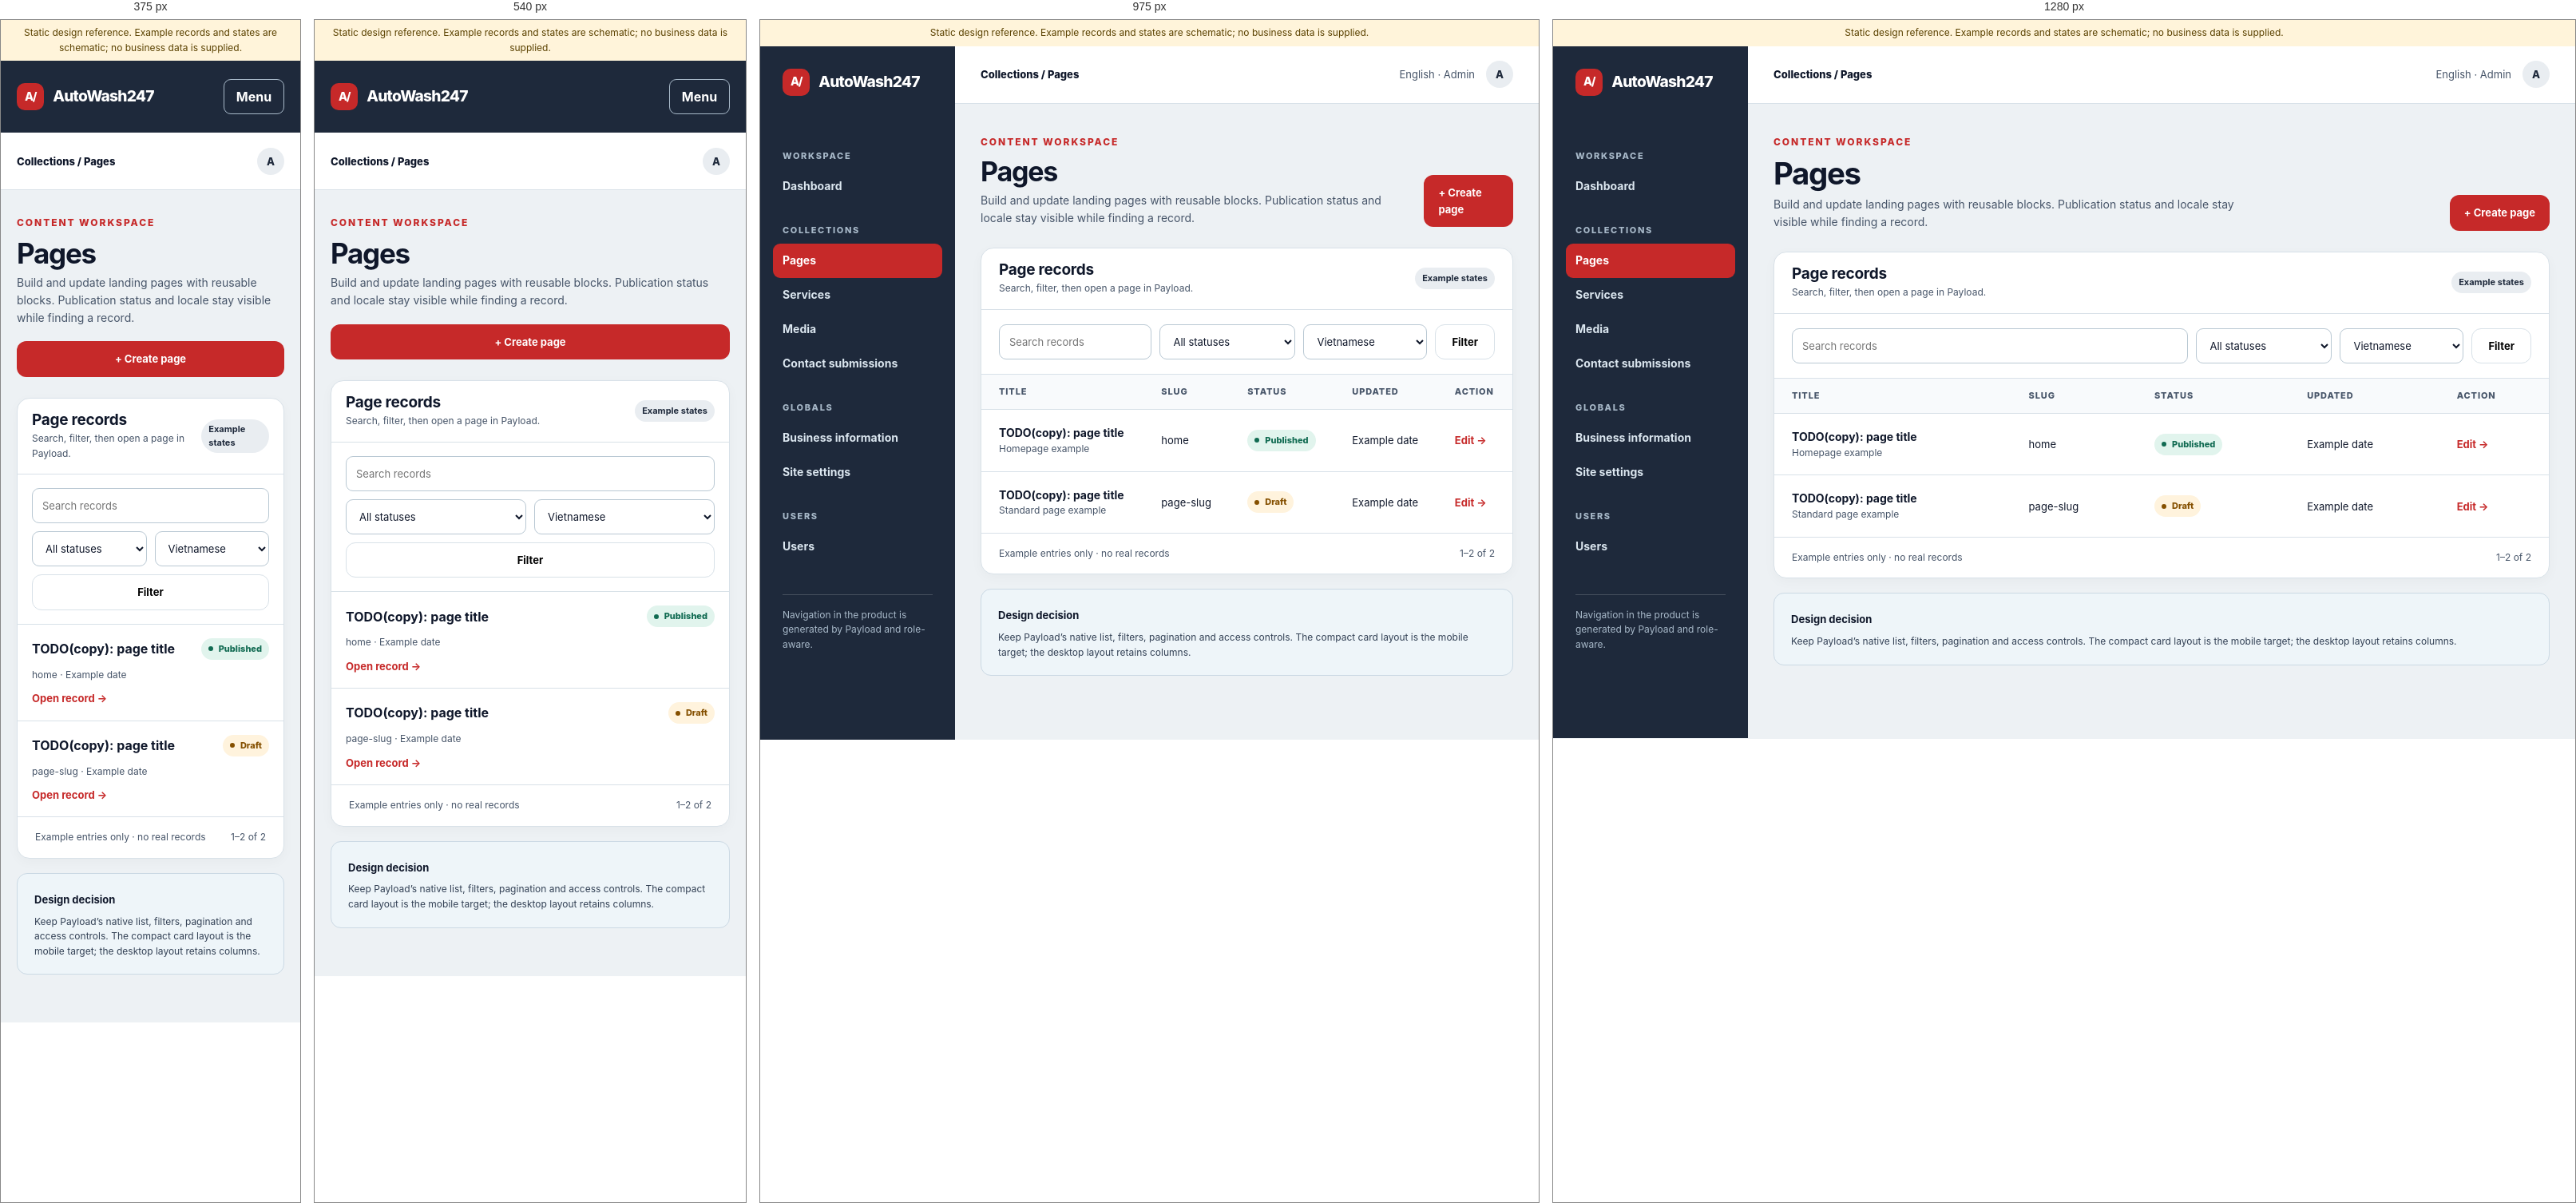
Rendered at 375 px, 540 px, 975 px and 1280 px, left to right.

<!-- file: pages-list.html -->
<!doctype html>
<html lang="en">
  <head>
    <meta charset="utf-8" />
    <meta name="viewport" content="width=device-width, initial-scale=1" />
    <title>Pages · AutoWash247 CMS design reference</title>
    <link rel="stylesheet" href="./admin-reference.css" />
  </head>
  <body>
    <div class="reference-note">
      Static design reference. Example records and states are schematic; no
      business data is supplied.
    </div>
    <div class="admin-shell" data-menu-open="false">
      <div class="mobile-brand">
        <a class="brand" href="dashboard.html"
          ><span class="brand__mark">A/</span>AutoWash247</a
        ><button
          class="menu-button"
          type="button"
          aria-label="Open admin navigation"
          aria-expanded="false"
        >
          Menu
        </button>
      </div>
      <aside class="admin-rail">
        <a class="brand" href="dashboard.html"
          ><span class="brand__mark">A/</span>AutoWash247</a
        >
        <nav aria-label="Admin sections">
          <div class="rail-caption">Workspace</div>
          <a href="dashboard.html">Dashboard</a>
          <div class="rail-caption">Collections</div>
          <a href="pages-list.html" aria-current="page">Pages</a
          ><a href="services-list.html">Services</a
          ><a href="media-library.html">Media</a
          ><a href="contact-submissions.html">Contact submissions</a>
          <div class="rail-caption">Globals</div>
          <a href="business-info.html">Business information</a
          ><a href="site-settings.html">Site settings</a>
          <div class="rail-caption">Users</div>
          <a href="users.html">Users</a>
        </nav>
        <p class="rail-note">
          Navigation in the product is generated by Payload and role-aware.
        </p>
      </aside>
      <div class="admin-work">
        <header class="admin-topbar">
          <strong>Collections / Pages</strong>
          <div class="topbar-meta">
            <span>English · Admin</span
            ><a class="avatar" href="account.html" aria-label="Account">A</a>
          </div>
        </header>
        <main class="admin-main" id="main">
          <div class="page-head">
            <div>
              <span class="eyebrow">Content workspace</span>
              <h1>Pages</h1>
              <p>
                Build and update landing pages with reusable blocks. Publication
                status and locale stay visible while finding a record.
              </p>
            </div>
            <div class="head-actions">
              <a class="button button--primary" href="page-editor.html"
                >+ Create page</a
              >
            </div>
          </div>
          <section class="panel">
            <div class="panel-head">
              <div>
                <h2>Page records</h2>
                <p>Search, filter, then open a page in Payload.</p>
              </div>
              <span class="pill">Example states</span>
            </div>
            <div class="filter-bar">
              <input
                type="search"
                aria-label="Search records"
                placeholder="Search records"
              /><select aria-label="Status">
                <option>All statuses</option>
                <option>Draft</option>
                <option>Published</option></select
              ><select aria-label="Locale">
                <option>Vietnamese</option>
                <option>English</option></select
              ><button class="button button--outline" type="button">
                Filter
              </button>
            </div>
            <div class="table-wrap">
              <table class="data-table">
                <thead>
                  <tr>
                    <th scope="col">Title</th>
                    <th scope="col">Slug</th>
                    <th scope="col">Status</th>
                    <th scope="col">Updated</th>
                    <th scope="col">Action</th>
                  </tr>
                </thead>
                <tbody>
                  <tr>
                    <td>
                      <strong>TODO(copy): page title</strong
                      ><small>Homepage example</small>
                    </td>
                    <td>home</td>
                    <td>
                      <span class="status status--published">Published</span>
                    </td>
                    <td>Example date</td>
                    <td><a href="page-editor.html">Edit →</a></td>
                  </tr>
                  <tr>
                    <td>
                      <strong>TODO(copy): page title</strong
                      ><small>Standard page example</small>
                    </td>
                    <td>page-slug</td>
                    <td><span class="status status--draft">Draft</span></td>
                    <td>Example date</td>
                    <td><a href="page-editor.html">Edit →</a></td>
                  </tr>
                </tbody>
              </table>
            </div>
            <div class="mobile-rows">
              <article class="list-card">
                <div>
                  <strong>TODO(copy): page title</strong
                  ><span class="status status--published">Published</span>
                </div>
                <small>home · Example date</small
                ><a href="page-editor.html">Open record →</a>
              </article>
              <article class="list-card">
                <div>
                  <strong>TODO(copy): page title</strong
                  ><span class="status status--draft">Draft</span>
                </div>
                <small>page-slug · Example date</small
                ><a href="page-editor.html">Open record →</a>
              </article>
            </div>
            <div class="table-foot">
              <span>Example entries only · no real records</span
              ><span>1–2 of 2</span>
            </div>
          </section>
          <div style="height: 18px"></div>
          <aside class="note-panel">
            <strong>Design decision</strong>
            <p>
              Keep Payload’s native list, filters, pagination and access
              controls. The compact card layout is the mobile target; the
              desktop layout retains columns.
            </p>
          </aside>
        </main>
      </div>
    </div>
    <script src="./admin-reference.js" defer></script>
  </body>
</html>


/* @media block from admin-reference.css */
@media (max-width: 1100px) {
  .two-col {
    grid-template-columns: 1fr;
  }
  .media-grid {
    grid-template-columns: repeat(3, minmax(0, 1fr));
  }
}

/* @media block from admin-reference.css */
@media (max-width: 850px) {
  .filter-bar {
    grid-template-columns: 1fr 1fr;
  }
  .field-grid--three {
    grid-template-columns: 1fr 1fr;
  }
  .day-row {
    grid-template-columns: minmax(0, 1fr) 70px 75px 75px;
  }
}

/* @media block from admin-reference.css */
@media (max-width: 700px) {
  .admin-shell {
    display: block;
  }
  .admin-rail {
    display: none;
    position: absolute;
    z-index: 10;
    top: 90px;
    left: 0;
    width: min(300px, 85vw);
    min-height: calc(100dvh - 90px);
    box-shadow: 12px 20px 30px rgb(15 23 42 / 25%);
  }
  .admin-shell[data-menu-open="true"] .admin-rail {
    display: block;
  }
  .mobile-brand {
    display: flex;
    align-items: center;
    justify-content: space-between;
    min-height: 90px;
    padding: 14px 20px;
    background: var(--slate);
    color: white;
  }
  .mobile-brand .brand {
    color: white;
  }
  .menu-button {
    display: inline-block;
  }
  .admin-topbar {
    min-height: 72px;
    padding-inline: 20px;
  }
  .topbar-meta span:first-child {
    display: none;
  }
  .admin-main {
    padding: 27px 20px 60px;
  }
  .page-head {
    align-items: stretch;
    flex-direction: column;
    gap: 19px;
  }
  .page-head h1 {
    font-size: 35px;
  }
  .head-actions {
    display: grid;
    grid-template-columns: repeat(auto-fit, minmax(128px, 1fr));
  }
  .head-actions .button {
    width: 100%;
  }
  .panel-head {
    padding-inline: 18px;
  }
  .panel-body {
    padding: 18px;
  }
  .filter-bar {
    grid-template-columns: 1fr 1fr;
    padding: 17px 18px;
  }
  .filter-bar input {
    grid-column: 1 / -1;
  }
  .filter-bar .button {
    grid-column: 1 / -1;
  }
  .table-wrap {
    display: none;
  }
  .mobile-rows {
    display: block;
  }
  .media-grid {
    grid-template-columns: repeat(2, minmax(0, 1fr));
    gap: 10px;
    padding: 15px;
  }
  .field-grid,
  .field-grid--three {
    grid-template-columns: 1fr;
  }
  .day-row {
    grid-template-columns: 1fr 70px 75px 75px;
    gap: 5px;
    font-size: 11px;
  }
  .day-row .control {
    padding: 6px 5px;
    font-size: 11px;
  }
}

/* @media block from admin-reference.css */
@media (max-width: 380px) {
  .media-grid {
    grid-template-columns: 1fr;
  }
  .day-row {
    grid-template-columns: 1fr 62px 62px 62px;
  }
}